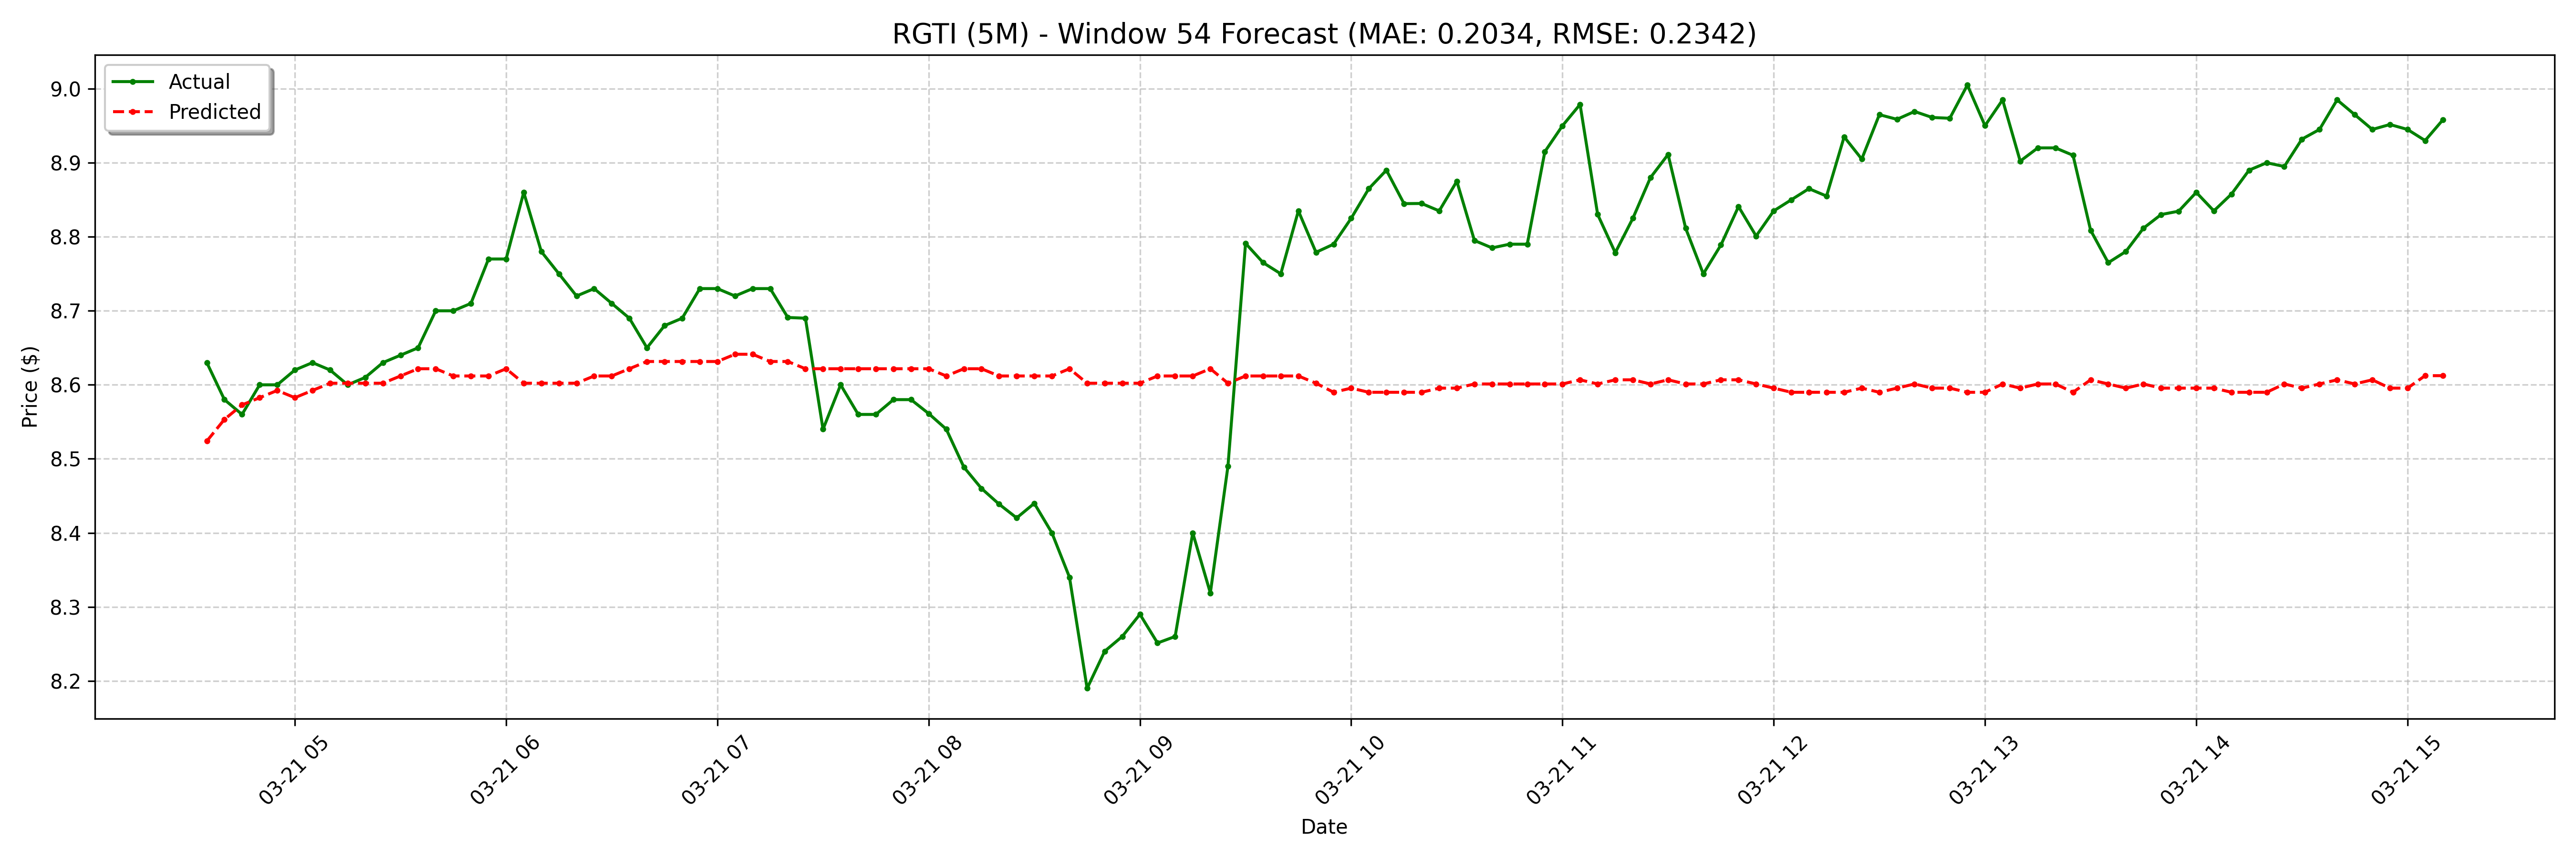

Source data for this figure (header and first rows):
date, actual, forecast
2025-03-21 04:35:00-04:00, 8.63, 8.524
2025-03-21 04:40:00-04:00, 8.58, 8.553
2025-03-21 04:45:00-04:00, 8.56, 8.573
2025-03-21 04:50:00-04:00, 8.6, 8.583
2025-03-21 04:55:00-04:00, 8.6, 8.592
2025-03-21 05:00:00-04:00, 8.62, 8.583
2025-03-21 05:05:00-04:00, 8.63, 8.592
2025-03-21 05:10:00-04:00, 8.62, 8.602
2025-03-21 05:15:00-04:00, 8.6, 8.602
2025-03-21 05:20:00-04:00, 8.61, 8.602
2025-03-21 05:25:00-04:00, 8.63, 8.602
2025-03-21 05:30:00-04:00, 8.64, 8.612
2025-03-21 05:35:00-04:00, 8.65, 8.622
2025-03-21 05:40:00-04:00, 8.7, 8.622
2025-03-21 05:45:00-04:00, 8.7, 8.612
2025-03-21 05:50:00-04:00, 8.71, 8.612
2025-03-21 05:55:00-04:00, 8.77, 8.612
2025-03-21 06:00:00-04:00, 8.77, 8.622
2025-03-21 06:05:00-04:00, 8.86, 8.602
2025-03-21 06:10:00-04:00, 8.78, 8.602
2025-03-21 06:15:00-04:00, 8.75, 8.602
2025-03-21 06:20:00-04:00, 8.72, 8.602
2025-03-21 06:25:00-04:00, 8.73, 8.612
2025-03-21 06:30:00-04:00, 8.71, 8.612
2025-03-21 06:35:00-04:00, 8.69, 8.622
2025-03-21 06:40:00-04:00, 8.65, 8.632
2025-03-21 06:45:00-04:00, 8.68, 8.632
2025-03-21 06:50:00-04:00, 8.69, 8.632
2025-03-21 06:55:00-04:00, 8.73, 8.632
2025-03-21 07:00:00-04:00, 8.73, 8.632
2025-03-21 07:05:00-04:00, 8.72, 8.641
2025-03-21 07:10:00-04:00, 8.73, 8.641
2025-03-21 07:15:00-04:00, 8.73, 8.632
2025-03-21 07:20:00-04:00, 8.691, 8.632
2025-03-21 07:25:00-04:00, 8.69, 8.622
2025-03-21 07:30:00-04:00, 8.54, 8.622
2025-03-21 07:35:00-04:00, 8.6, 8.622
2025-03-21 07:40:00-04:00, 8.56, 8.622
2025-03-21 07:45:00-04:00, 8.56, 8.622
2025-03-21 07:50:00-04:00, 8.58, 8.622
2025-03-21 07:55:00-04:00, 8.58, 8.622
2025-03-21 08:00:00-04:00, 8.561, 8.622
2025-03-21 08:05:00-04:00, 8.54, 8.612
2025-03-21 08:10:00-04:00, 8.489, 8.622
2025-03-21 08:15:00-04:00, 8.46, 8.622
2025-03-21 08:20:00-04:00, 8.439, 8.612
2025-03-21 08:25:00-04:00, 8.42, 8.612
2025-03-21 08:30:00-04:00, 8.44, 8.612
2025-03-21 08:35:00-04:00, 8.4, 8.612
2025-03-21 08:40:00-04:00, 8.34, 8.622
2025-03-21 08:45:00-04:00, 8.19, 8.602
2025-03-21 08:50:00-04:00, 8.24, 8.602
2025-03-21 08:55:00-04:00, 8.26, 8.602
2025-03-21 09:00:00-04:00, 8.29, 8.602
2025-03-21 09:05:00-04:00, 8.251, 8.612
2025-03-21 09:10:00-04:00, 8.26, 8.612
2025-03-21 09:15:00-04:00, 8.4, 8.612
2025-03-21 09:20:00-04:00, 8.319, 8.622
2025-03-21 09:25:00-04:00, 8.49, 8.602
2025-03-21 09:30:00-04:00, 8.791, 8.612
... 68 more rows
